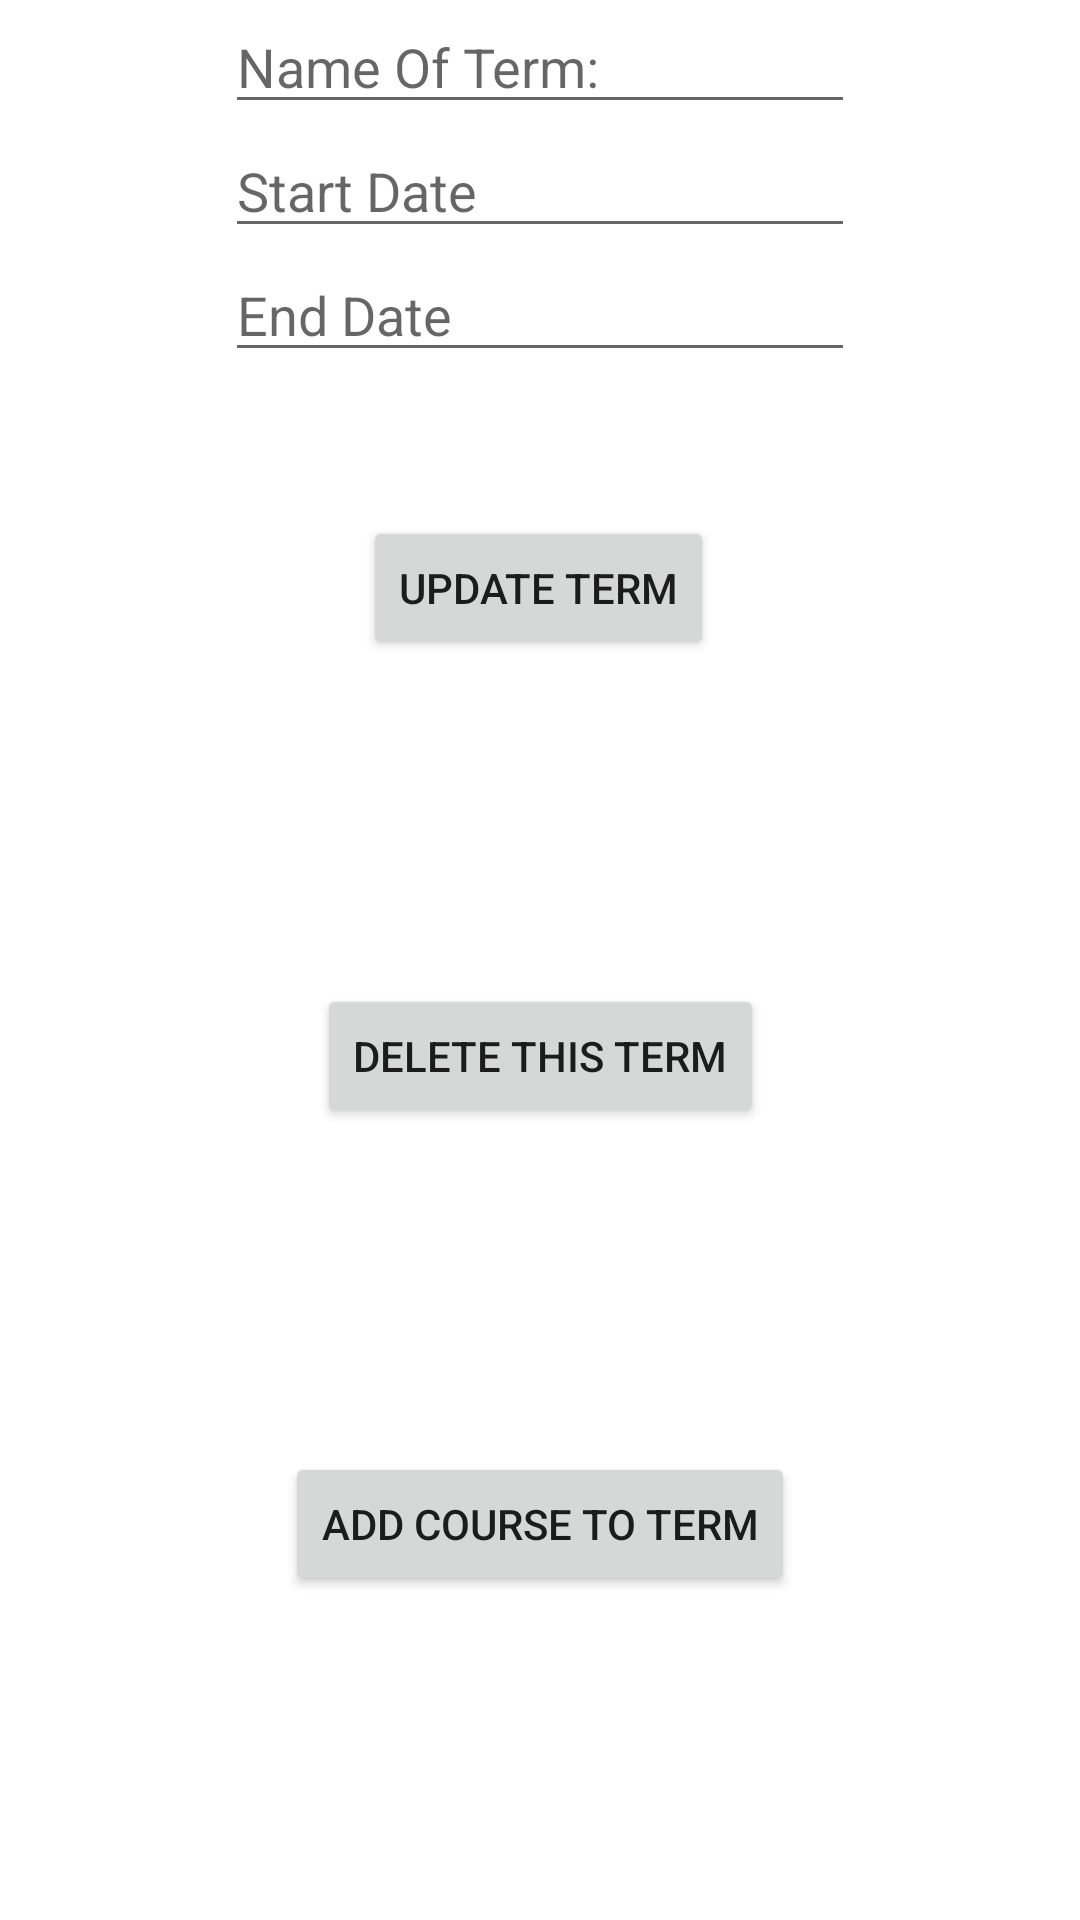

Reconstruct the res/layout file that produces this screen, plus the resources it refers to.
<!-- AndroidManifest.xml: application theme Theme.Wguschedulerapp -->
<!-- res/layout/term_detail_fragment.xml -->
<?xml version="1.0" encoding="utf-8"?>
<androidx.constraintlayout.widget.ConstraintLayout xmlns:android="http://schemas.android.com/apk/res/android"
    xmlns:app="http://schemas.android.com/apk/res-auto"
    xmlns:tools="http://schemas.android.com/tools"
    android:id="@+id/main"
    android:layout_width="match_parent"
    android:layout_height="match_parent"
    tools:context=".ui.term.TermFragment">

    <EditText
        android:id="@+id/editTextTermName"
        android:layout_width="wrap_content"
        android:layout_height="wrap_content"
        android:ems="10"
        android:hint="@string/enter_name_of_term"
        android:importantForAutofill="no"
        android:inputType="textPersonName"
        app:layout_constraintBottom_toTopOf="@+id/editTextStartDate"
        app:layout_constraintEnd_toEndOf="parent"
        app:layout_constraintHorizontal_bias="0.5"
        app:layout_constraintStart_toStartOf="parent"
        app:layout_constraintTop_toTopOf="parent"
        app:layout_constraintVertical_bias="0.052" />

    <EditText
        android:id="@+id/editTextStartDate"
        android:layout_width="wrap_content"
        android:layout_height="wrap_content"
        android:ems="10"
        android:hint="Start Date"
        android:inputType="date"
        app:layout_constraintBottom_toTopOf="@+id/editTextEndDate"
        app:layout_constraintEnd_toEndOf="parent"
        app:layout_constraintHorizontal_bias="0.5"
        app:layout_constraintStart_toStartOf="parent"
        app:layout_constraintTop_toBottomOf="@+id/editTextTermName" />

    <EditText
        android:id="@+id/editTextEndDate"
        android:layout_width="wrap_content"
        android:layout_height="wrap_content"
        android:ems="10"
        android:hint="End Date"
        android:inputType="date"
        app:layout_constraintBottom_toTopOf="@+id/save_term_button"
        app:layout_constraintEnd_toEndOf="parent"
        app:layout_constraintHorizontal_bias="0.5"
        app:layout_constraintStart_toStartOf="parent"
        app:layout_constraintTop_toBottomOf="@+id/editTextStartDate" />

    <Button
        android:id="@+id/save_term_button"
        android:layout_width="wrap_content"
        android:layout_height="wrap_content"
        android:layout_marginTop="48dp"
        android:text="@string/update_term"
        app:layout_constraintBottom_toTopOf="@+id/view_all_terms_button"
        app:layout_constraintEnd_toEndOf="parent"
        app:layout_constraintHorizontal_bias="0.498"
        app:layout_constraintStart_toStartOf="parent"
        app:layout_constraintTop_toBottomOf="@+id/editTextEndDate" />

    <Button
        android:id="@+id/button5"
        android:layout_width="wrap_content"
        android:layout_height="wrap_content"
        android:text="Delete This Term"
        app:layout_constraintBottom_toTopOf="@+id/button4"
        app:layout_constraintEnd_toEndOf="parent"
        app:layout_constraintHorizontal_bias="0.5"
        app:layout_constraintStart_toStartOf="parent"
        app:layout_constraintTop_toBottomOf="@+id/save_term_button"
        app:layout_constraintVertical_bias="1.0" />

    <Button
        android:id="@+id/button4"
        android:layout_width="wrap_content"
        android:layout_height="wrap_content"
        android:text="Add course to term"
        app:layout_constraintBottom_toBottomOf="parent"
        app:layout_constraintEnd_toEndOf="parent"
        app:layout_constraintHorizontal_bias="0.5"
        app:layout_constraintStart_toStartOf="parent"
        app:layout_constraintTop_toBottomOf="@+id/button5" />

</androidx.constraintlayout.widget.ConstraintLayout>
<!-- resources referenced by this layout -->
<resources>
  <string name="enter_name_of_term">Name Of Term:</string>
  <string name="update_term">Update Term</string>
  <style name="Theme.Wguschedulerapp" parent="Theme.MaterialComponents.DayNight.DarkActionBar">
          
          <item name="colorPrimary">@color/purple_500</item>
          <item name="colorPrimaryVariant">@color/purple_700</item>
          <item name="colorOnPrimary">@color/white</item>
          
          <item name="colorSecondary">@color/teal_200</item>
          <item name="colorSecondaryVariant">@color/teal_700</item>
          <item name="colorOnSecondary">@color/black</item>
          
          <item name="android:statusBarColor" tools:targetApi="l">?attr/colorPrimaryVariant</item>
          
      </style>
  <!-- not gathered from this repository: default colours our renderer supplied (Android Studio template values) -->
  <color name="purple_500">#FF6200EE</color>
  <color name="purple_700">#FF3700B3</color>
  <color name="teal_200">#FF03DAC5</color>
  <color name="teal_700">#FF018786</color>
  <color name="black">#FF000000</color>
  <color name="white">#FFFFFFFF</color>
</resources>
